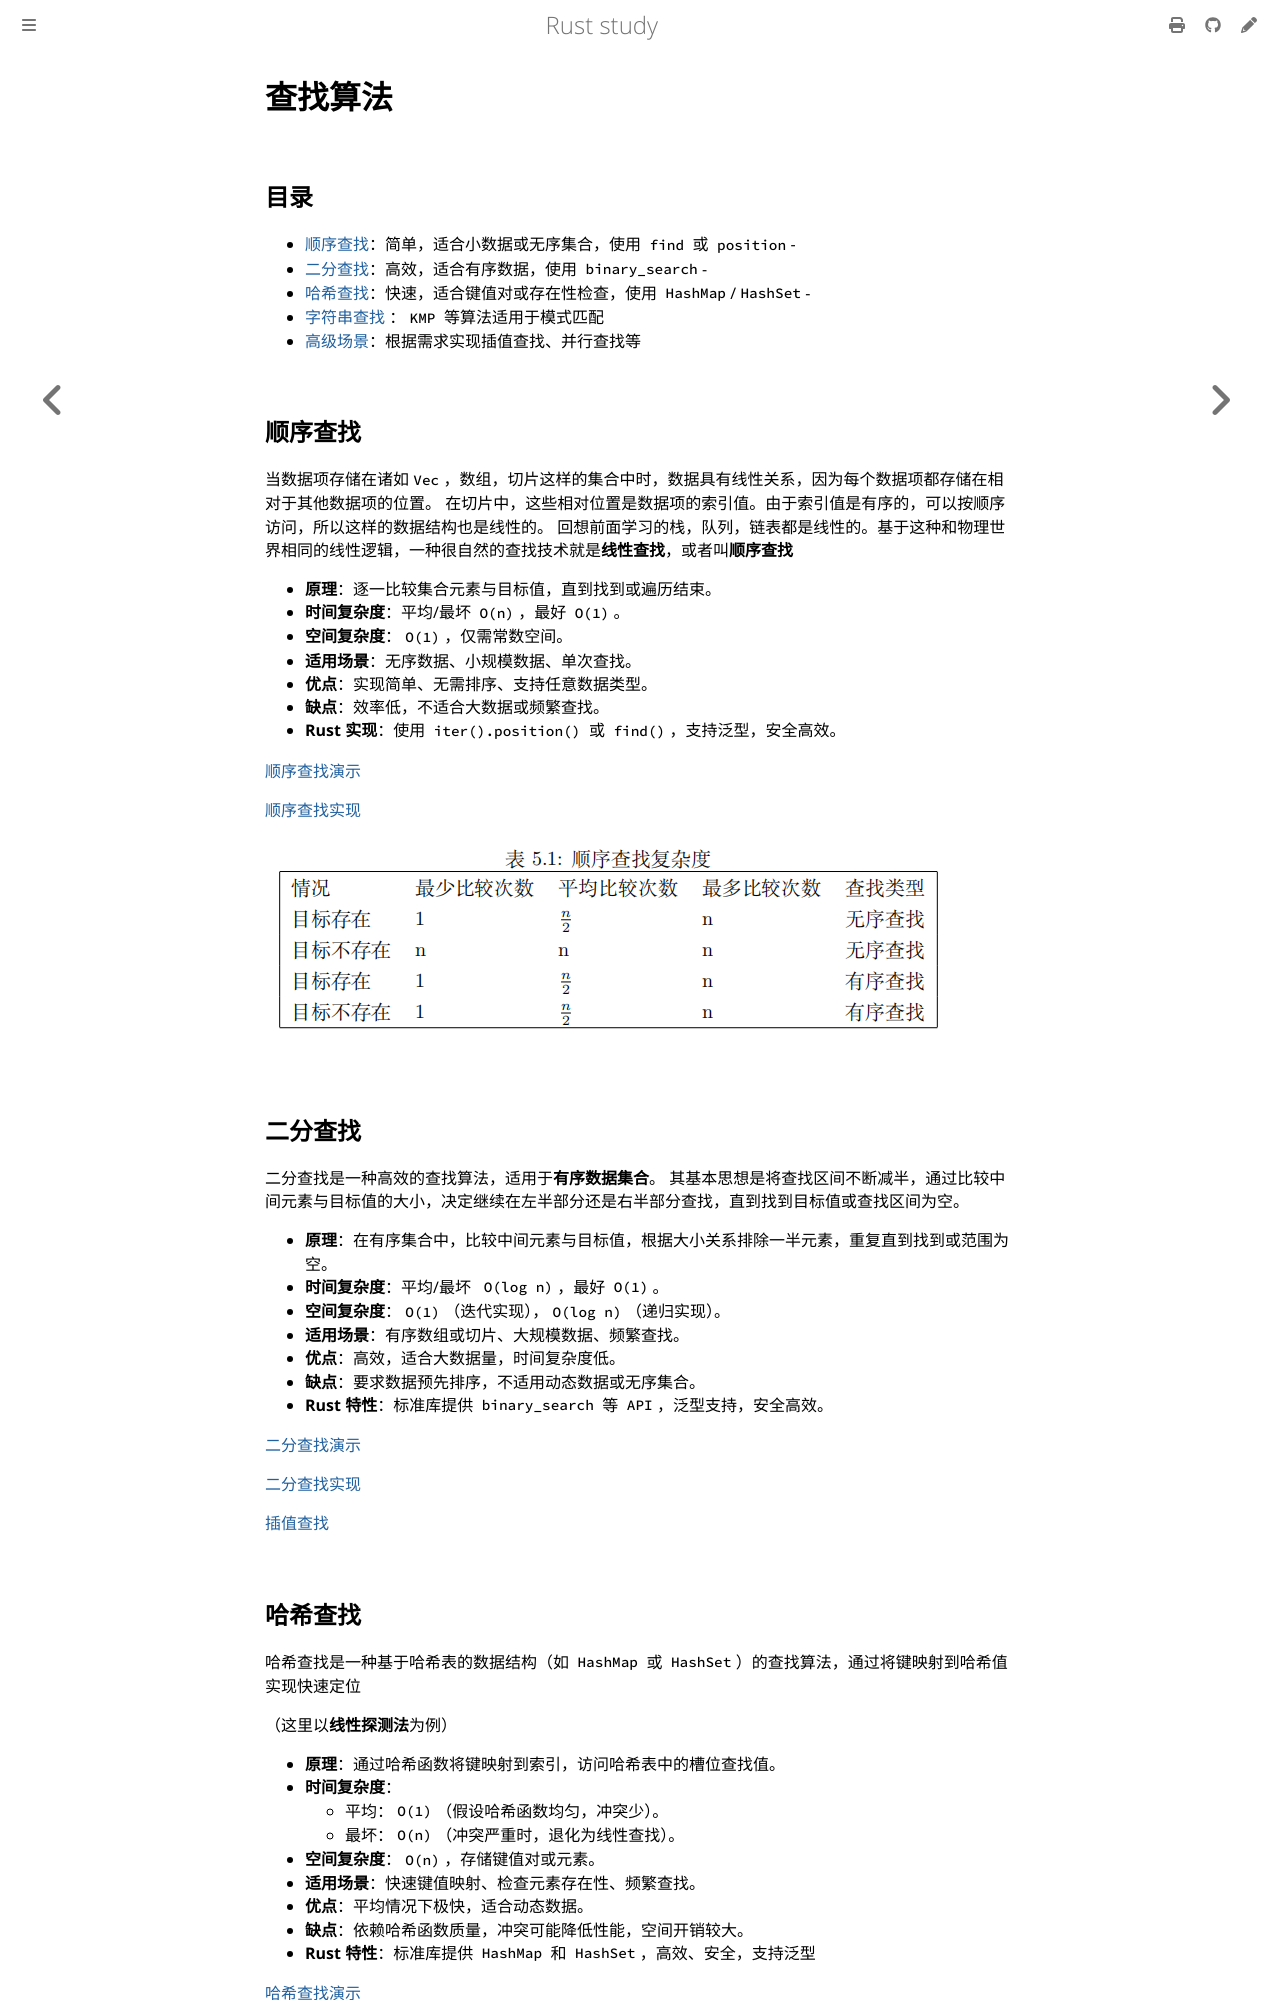

repository: 169LI/rust-study · page: LeetCode/数据结构/查找算法.html · generator: mdbook

# 查找算法

## 目录

- [顺序查找](#顺序查找)：简单，适合小数据或无序集合，使用 `find` 或 `position`- 
- [二分查找](#二分查找)：高效，适合有序数据，使用 `binary_search`- 
- [哈希查找](#哈希查找)：快速，适合键值对或存在性检查，使用 `HashMap`/`HashSet`- 
- [字符串查找](#字符串查找) ：`KMP` 等算法适用于模式匹配
- [高级场景](#并行查找)：根据需求实现插值查找、并行查找等

## 顺序查找

当数据项存储在诸如`Vec`，数组，切片这样的集合中时，数据具有线性关系，因为每个数据项都存储在相对于其他数据项的位置。
在切片中，这些相对位置是数据项的索引值。由于索引值是有序的，可以按顺序访问，所以这样的数据结构也是线性的。
回想前面学习的栈，队列，链表都是线性的。基于这种和物理世界相同的线性逻辑，一种很自然的查找技术就是**线性查找**，或者叫**顺序查找**

- **原理**：逐一比较集合元素与目标值，直到找到或遍历结束。
- **时间复杂度**：平均/最坏 `O(n)`，最好 `O(1)`。
- **空间复杂度**：`O(1)`，仅需常数空间。
- **适用场景**：无序数据、小规模数据、单次查找。
- **优点**：实现简单、无需排序、支持任意数据类型。
- **缺点**：效率低，不适合大数据或频繁查找。
- **Rust 实现**：使用 `iter().position()` 或 `find()`，支持泛型，安全高效。

[顺序查找演示](https://github.com/169LI/rust-study/tree/master/example_code/data_struct/search_algorithm/src/sequential_search_example.rs)

[顺序查找实现](https://github.com/169LI/rust-study/tree/master/example_code/data_struct/search_algorithm/src/sequential_search_achieve.rs)


![顺序查找复杂度.png](./image/查找算法/img.png)

## 二分查找

二分查找是一种高效的查找算法，适用于**有序数据集合**。
其基本思想是将查找区间不断减半，通过比较中间元素与目标值的大小，决定继续在左半部分还是右半部分查找，直到找到目标值或查找区间为空。

- **原理**：在有序集合中，比较中间元素与目标值，根据大小关系排除一半元素，重复直到找到或范围为空。
- **时间复杂度**：平均/最坏` O(log n)`，最好 `O(1)`。
- **空间复杂度**：`O(1)`（迭代实现），`O(log n)`（递归实现）。
- **适用场景**：有序数组或切片、大规模数据、频繁查找。
- **优点**：高效，适合大数据量，时间复杂度低。
- **缺点**：要求数据预先排序，不适用动态数据或无序集合。
- **Rust 特性**：标准库提供 `binary_search` 等 `API`，泛型支持，安全高效。

[二分查找演示](https://github.com/169LI/rust-study/tree/master/example_code/data_struct/search_algorithm/src/binary_search_example.rs)

[二分查找实现](https://github.com/169LI/rust-study/tree/master/example_code/data_struct/search_algorithm/src/binary_search_achieve.rs)

[插值查找](https://github.com/169LI/rust-study/tree/master/example_code/data_struct/search_algorithm/src/interpolation_search.rs)
